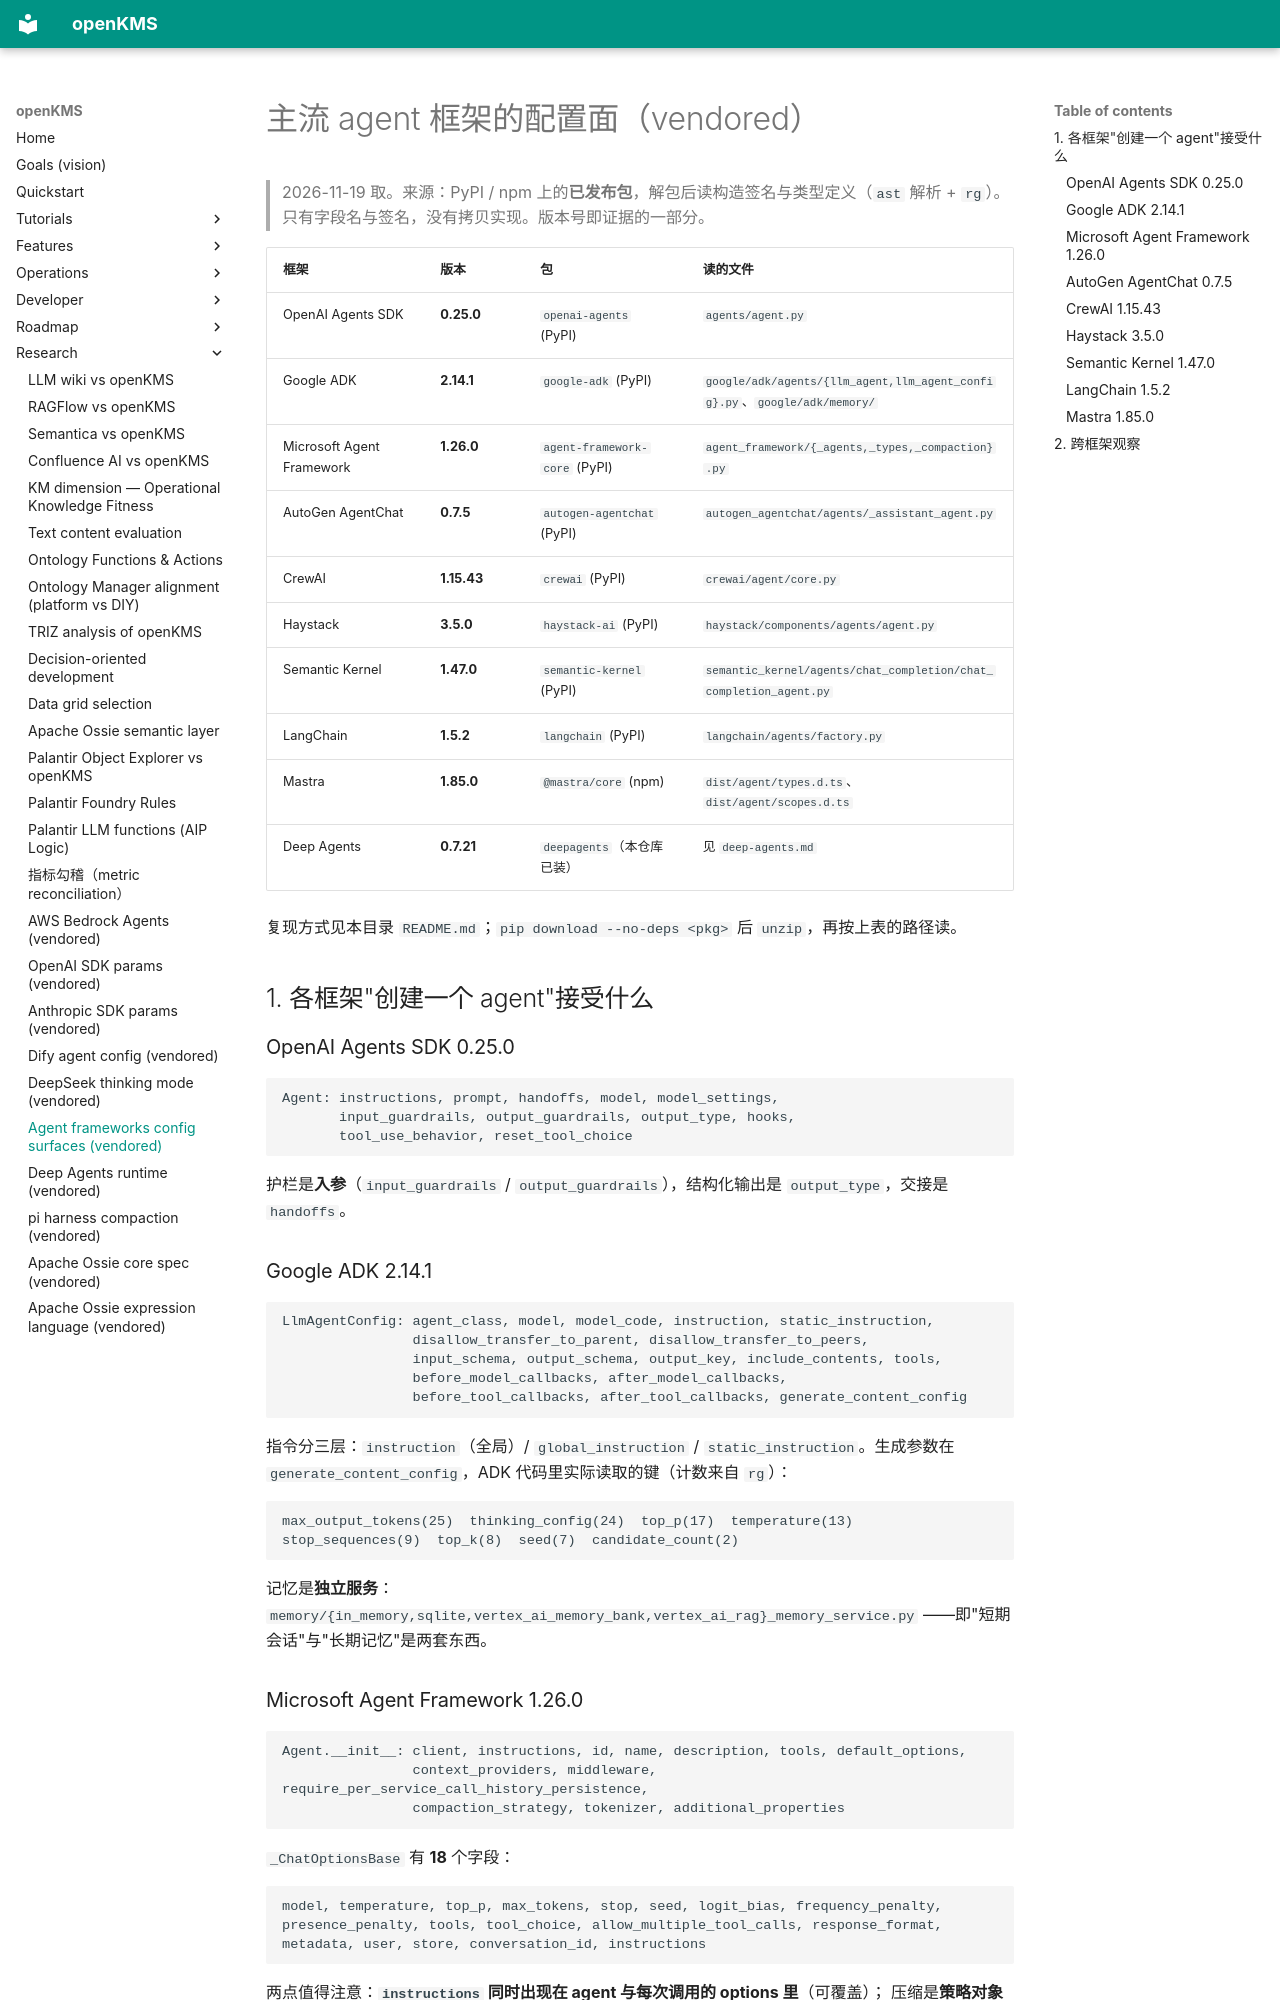

repository: yingrui/openKMS · page: research/agent-config/frameworks/index.html · generator: mkdocs

# 主流 agent 框架的配置面（vendored）

> 2026-11-19 取。来源：PyPI / npm 上的**已发布包**，解包后读构造签名与类型定义（`ast` 解析 + `rg`）。
> 只有字段名与签名，没有拷贝实现。版本号即证据的一部分。

| 框架 | 版本 | 包 | 读的文件 |
|---|---|---|---|
| OpenAI Agents SDK | **0.25.0** | `openai-agents` (PyPI) | `agents/agent.py` |
| Google ADK | **2.14.1** | `google-adk` (PyPI) | `google/adk/agents/{llm_agent,llm_agent_config}.py`、`google/adk/memory/` |
| Microsoft Agent Framework | **1.26.0** | `agent-framework-core` (PyPI) | `agent_framework/{_agents,_types,_compaction}.py` |
| AutoGen AgentChat | **0.7.5** | `autogen-agentchat` (PyPI) | `autogen_agentchat/agents/_assistant_agent.py` |
| CrewAI | **1.15.43** | `crewai` (PyPI) | `crewai/agent/core.py` |
| Haystack | **3.5.0** | `haystack-ai` (PyPI) | `haystack/components/agents/agent.py` |
| Semantic Kernel | **1.47.0** | `semantic-kernel` (PyPI) | `semantic_kernel/agents/chat_completion/chat_completion_agent.py` |
| LangChain | **1.5.2** | `langchain` (PyPI) | `langchain/agents/factory.py` |
| Mastra | **1.85.0** | `@mastra/core` (npm) | `dist/agent/types.d.ts`、`dist/agent/scopes.d.ts` |
| Deep Agents | **0.7.21** | `deepagents`（本仓库已装） | 见 `deep-agents.md` |

复现方式见本目录 `README.md`；`pip download --no-deps <pkg>` 后 `unzip`，再按上表的路径读。

## 1. 各框架"创建一个 agent"接受什么

### OpenAI Agents SDK 0.25.0

```text
Agent: instructions, prompt, handoffs, model, model_settings,
       input_guardrails, output_guardrails, output_type, hooks,
       tool_use_behavior, reset_tool_choice
```

护栏是**入参**（`input_guardrails` / `output_guardrails`），结构化输出是 `output_type`，交接是 `handoffs`。

### Google ADK 2.14.1

```text
LlmAgentConfig: agent_class, model, model_code, instruction, static_instruction,
                disallow_transfer_to_parent, disallow_transfer_to_peers,
                input_schema, output_schema, output_key, include_contents, tools,
                before_model_callbacks, after_model_callbacks,
                before_tool_callbacks, after_tool_callbacks, generate_content_config
```

指令分三层：`instruction`（全局）/ `global_instruction` / `static_instruction`。生成参数在
`generate_content_config`，ADK 代码里实际读取的键（计数来自 `rg`）：

```text
max_output_tokens(25)  thinking_config(24)  top_p(17)  temperature(13)
stop_sequences(9)  top_k(8)  seed(7)  candidate_count(2)
```

记忆是**独立服务**：`memory/{in_memory,sqlite,vertex_ai_memory_bank,vertex_ai_rag}_memory_service.py`
——即"短期会话"与"长期记忆"是两套东西。

### Microsoft Agent Framework 1.26.0

```text
Agent.__init__: client, instructions, id, name, description, tools, default_options,
                context_providers, middleware, require_per_service_call_history_persistence,
                compaction_strategy, tokenizer, additional_properties
```

`_ChatOptionsBase` 有 **18** 个字段：

```text
model, temperature, top_p, max_tokens, stop, seed, logit_bias, frequency_penalty,
presence_penalty, tools, tool_choice, allow_multiple_tool_calls, response_format,
metadata, user, store, conversation_id, instructions
```

两点值得注意：**`instructions` 同时出现在 agent 与每次调用的 options 里**（可覆盖）；
压缩是**策略对象**（`CompactionStrategy` 协议 + `AgentTriggered` / `UnloadSkills` / `SelectiveToolCall` /
`ToolResult` / `Summarization` 数种实现）。
